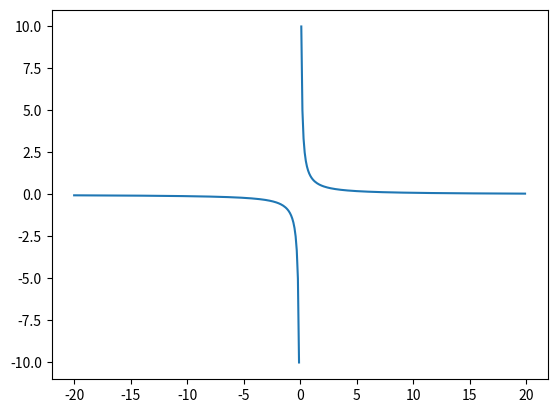

Recreate this plot in Python.
import numpy as np
from matplotlib import pyplot as plt

xmin = -20
xmax = 20
dx = 0.1

xlist = np.around(np.arange(xmin, xmax, dx), decimals=1)

ylist = 1 / xlist

plt.plot(xlist, ylist)
plt.show()
